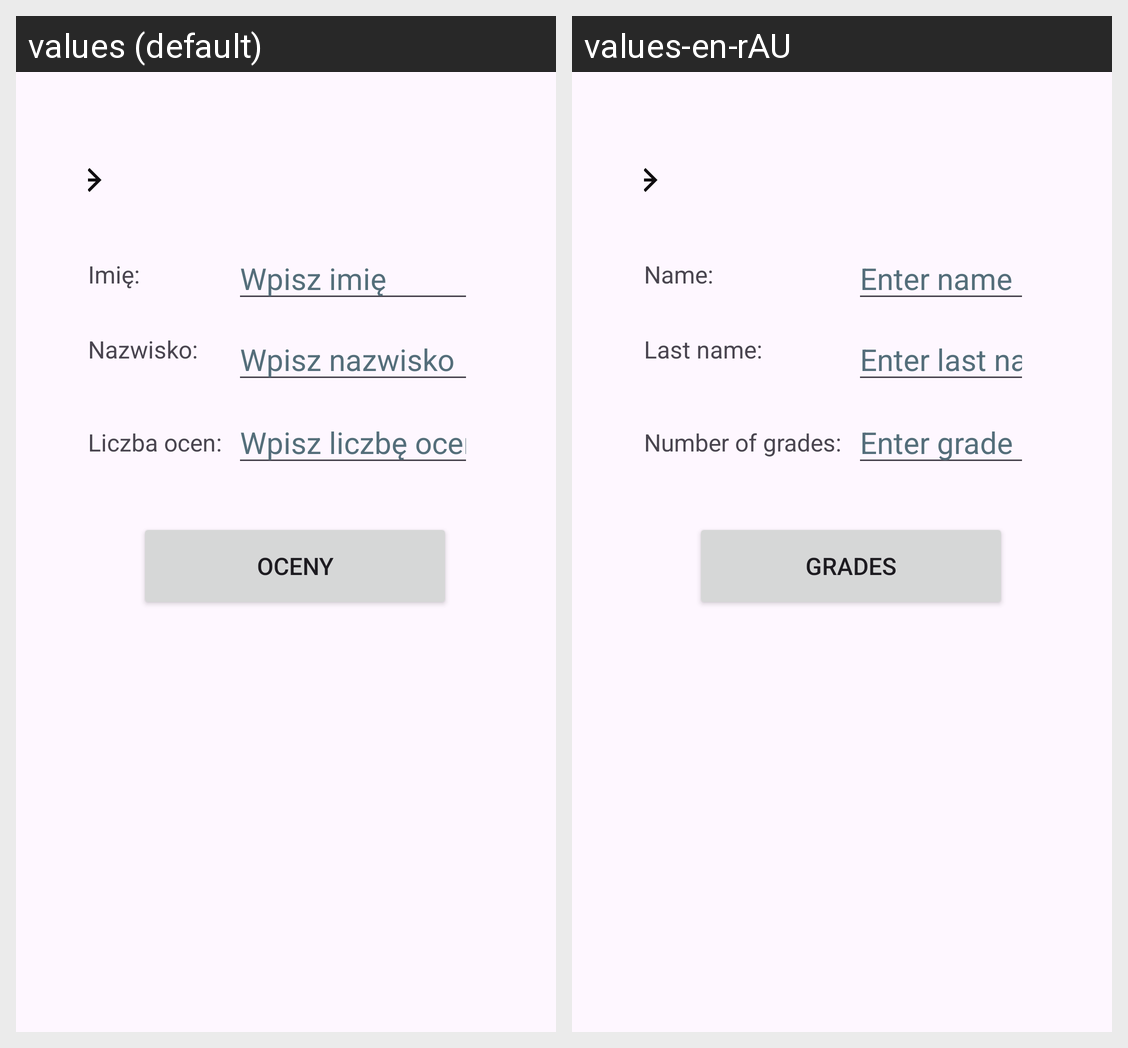

Strings drawn on this Android screen and how each of the app's shown locales translates them:
Android screen res/layout/activity_main.xml rendered under 2 locales, left to right: values (default), values-en-rAU. Device: Nexus 5 (rendered at 1080×1920; each locale shown at half size, 540×960, under a caption strip naming it); theme Theme.LAB2_2.
Strings drawn on this screen, with the default value and each locale's value (text and hints the layout hard-codes, and strings that could not be matched under every locale, appear in the picture but are not listed):

imie_edit_hint
  values: Wpisz imię
  values-en-rAU: Enter name

oceny
  values: Oceny
  values-en-rAU: Grades

liczba_ocen_edit_hint
  values: Wpisz liczbę ocen
  values-en-rAU: Enter grade number

nazwisko_edit_hint
  values: Wpisz nazwisko
  values-en-rAU: Enter last name

liczba_ocen
  values: Liczba ocen:
  values-en-rAU: Number of grades:

imie
  values: Imię:
  values-en-rAU: Name:

nazwisko
  values: Nazwisko:
  values-en-rAU: Last name:
